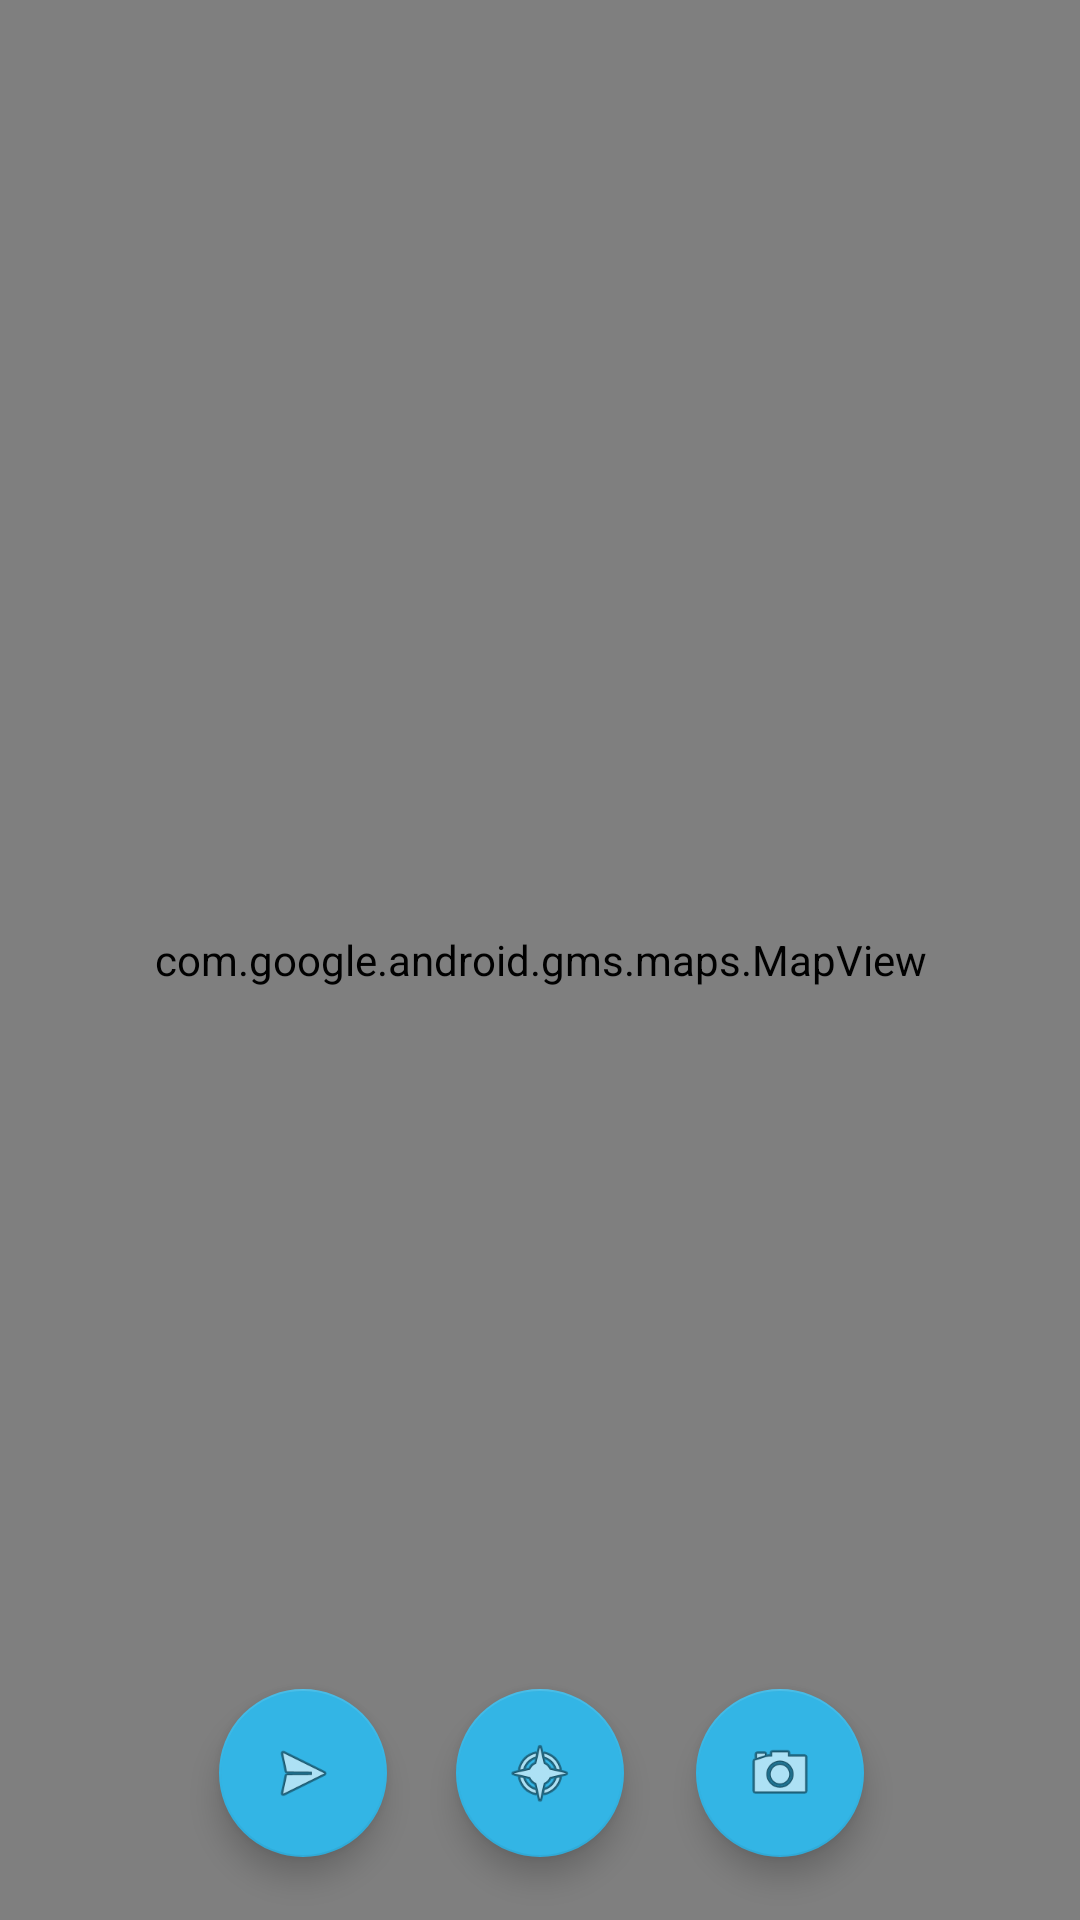

This screen was rendered from an Android layout file. Write that file and the resources it references.
<!-- AndroidManifest.xml: application theme AppTheme -->
<!-- res/layout/fragment_home2.xml -->
<RelativeLayout xmlns:android="http://schemas.android.com/apk/res/android"
    xmlns:app="http://schemas.android.com/apk/res-auto"
    xmlns:tools="http://schemas.android.com/tools"
    android:layout_width="match_parent"
    android:layout_height="match_parent"
    tools:context="com.hafizzaturrahim.tambang.beranda.MapFragment">

    <com.google.android.gms.maps.MapView xmlns:android="http://schemas.android.com/apk/res/android"
        android:id="@+id/mapView"
        android:layout_width="match_parent"
        android:layout_height="match_parent" />

    <android.support.design.widget.FloatingActionButton
        android:id="@+id/fabStart"
        android:layout_width="wrap_content"
        android:layout_height="wrap_content"
        android:layout_alignTop="@+id/fabGetLocation"
        android:layout_marginEnd="23dp"
        android:layout_toStartOf="@+id/fabGetLocation"
        android:clickable="true"
        app:backgroundTint="@android:color/holo_blue_light"
        app:fabSize="normal"
        app:srcCompat="@android:drawable/ic_menu_send" />

    <android.support.design.widget.FloatingActionButton
        android:id="@+id/fabGetLocation"
        android:layout_width="wrap_content"
        android:layout_height="wrap_content"
        android:layout_alignTop="@+id/fabCamera"
        android:layout_centerHorizontal="true"
        android:clickable="true"
        app:backgroundTint="@android:color/holo_blue_light"
        app:fabSize="normal"
        app:srcCompat="@android:drawable/ic_menu_compass" />

    <android.support.design.widget.FloatingActionButton
        android:id="@+id/fabCamera"
        android:layout_width="wrap_content"
        android:layout_height="wrap_content"
        android:layout_alignParentBottom="true"
        android:layout_marginBottom="21dp"
        android:layout_marginStart="24dp"
        android:layout_toEndOf="@+id/fabGetLocation"
        android:clickable="true"
        app:backgroundTint="@android:color/holo_blue_light"
        app:fabSize="normal"
        app:srcCompat="@android:drawable/ic_menu_camera" />

</RelativeLayout>
<!-- resources referenced by this layout -->
<resources>
  <style name="AppTheme" parent="Theme.AppCompat.Light.DarkActionBar">
          
          <item name="colorPrimary">@color/colorPrimary</item>
          <item name="colorPrimaryDark">@color/colorPrimaryDark</item>
          <item name="colorAccent">@color/colorAccent</item>
      </style>
  <!-- not gathered from this repository: default colours our renderer supplied (Android Studio template values) -->
  <color name="colorPrimary">#FF6200EE</color>
  <color name="colorPrimaryDark">#FF3700B3</color>
  <color name="colorAccent">#FF03DAC5</color>
</resources>
